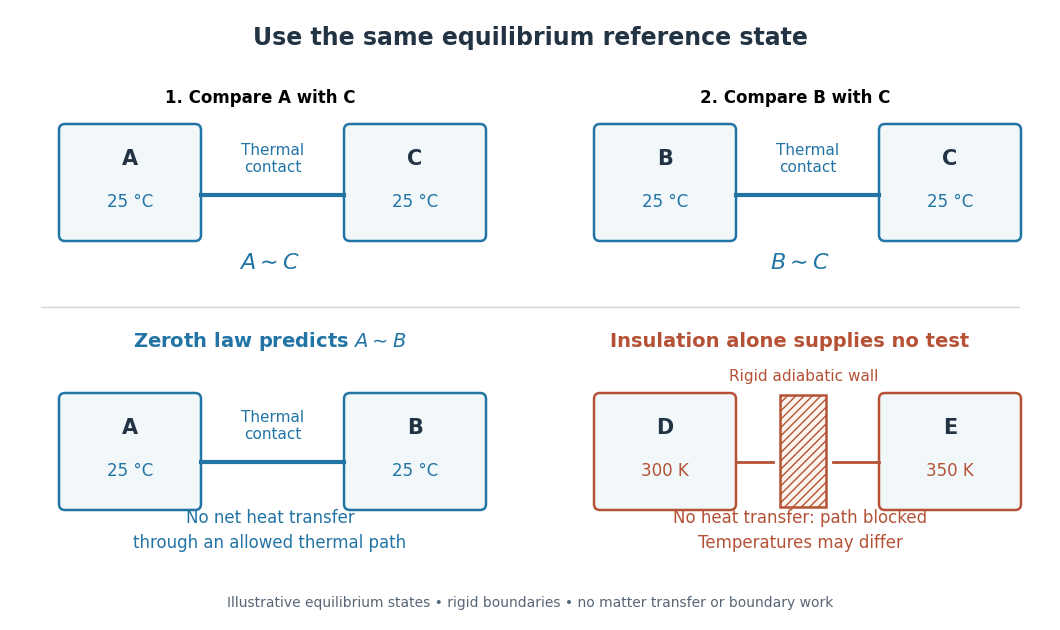

Reproduce this figure in Python. (Note: this script raises an exception after producing the figure.)
"""Draw equilibrium comparisons; Python 3.14, matplotlib 3.10.7.

Run from _media; the PNG is written to the current working directory.
"""

from pathlib import Path

import matplotlib.pyplot as plt
from matplotlib.patches import FancyBboxPatch, Rectangle


def main():
    plt.rcParams.update({"font.size": 12, "font.family": "DejaVu Sans"})
    fig, ax = plt.subplots(figsize=(10.4, 6.1), dpi=110)
    fig.patch.set_facecolor("white")
    ax.set(xlim=(0, 10.4), ylim=(0, 6.1))
    ax.axis("off")
    blue, red, ink = "#2274a5", "#b55236", "#223344"

    def box(x, y, name, temperature, color=blue):
        ax.add_patch(FancyBboxPatch((x, y), 1.3, 1.05,
                                   boxstyle="round,pad=0.06", facecolor="#f2f7fa",
                                   edgecolor=color, linewidth=1.8))
        ax.text(x + .65, y + .7, name, ha="center", color=ink,
                weight="bold", fontsize=15)
        ax.text(x + .65, y + .28, temperature, ha="center", color=color)

    def contact(x1, x2, y):
        ax.plot([x1, x2], [y, y], color=blue, linewidth=3)
        ax.text((x1 + x2) / 2, y + .23, "Thermal\ncontact", ha="center",
                color=blue, fontsize=11)

    ax.text(5.2, 5.82, "Use the same equilibrium reference state", ha="center",
            va="center", fontsize=17, weight="bold", color=ink)
    ax.text(2.5, 5.17, "1. Compare A with C", ha="center", weight="bold")
    ax.text(7.85, 5.17, "2. Compare B with C", ha="center", weight="bold")
    box(.55, 3.85, "A", "25 °C")
    box(3.4, 3.85, "C", "25 °C")
    contact(1.91, 3.34, 4.25)
    box(5.9, 3.85, "B", "25 °C")
    box(8.75, 3.85, "C", "25 °C")
    contact(7.26, 8.69, 4.25)
    ax.text(2.6, 3.51, r"$A\sim C$", ha="center", color=blue, fontsize=16)
    ax.text(7.9, 3.51, r"$B\sim C$", ha="center", color=blue, fontsize=16)
    ax.axhline(3.13, xmin=.03, xmax=.97, color="#cdd5dd", linewidth=1)
    ax.text(2.6, 2.73, r"Zeroth law predicts $A\sim B$", ha="center",
            color=blue, weight="bold", fontsize=14)
    ax.text(7.8, 2.73, "Insulation alone supplies no test", ha="center",
            color=red, weight="bold", fontsize=14)
    box(.55, 1.16, "A", "25 °C")
    box(3.4, 1.16, "B", "25 °C")
    contact(1.91, 3.34, 1.58)
    box(5.9, 1.16, "D", "300 K", color=red)
    box(8.75, 1.16, "E", "350 K", color=red)
    ax.plot([7.26, 7.63], [1.58, 1.58], color=red, linewidth=2)
    ax.plot([8.23, 8.69], [1.58, 1.58], color=red, linewidth=2)
    ax.add_patch(Rectangle((7.7, 1.13), .46, 1.12, facecolor="#fcf2ee",
                           edgecolor=red, hatch="////", linewidth=1.8))
    ax.text(7.94, 2.39, "Rigid adiabatic wall", color=red, ha="center", fontsize=11)
    ax.text(2.6, .72, "No net heat transfer\nthrough an allowed thermal path",
            ha="center", color=blue, linespacing=1.5)
    ax.text(7.9, .72, "No heat transfer: path blocked\nTemperatures may differ",
            ha="center", color=red, linespacing=1.5)
    ax.text(5.2, .13, "Illustrative equilibrium states • rigid boundaries • no matter transfer or boundary work",
            ha="center", fontsize=10, color="#566575")
    fig.subplots_adjust(left=0, right=1, bottom=0, top=1)
    fig.savefig(Path.cwd() / (Path(__file__).stem + ".png"), facecolor="white")
    plt.close(fig)


if __name__ == "__main__":
    main()
